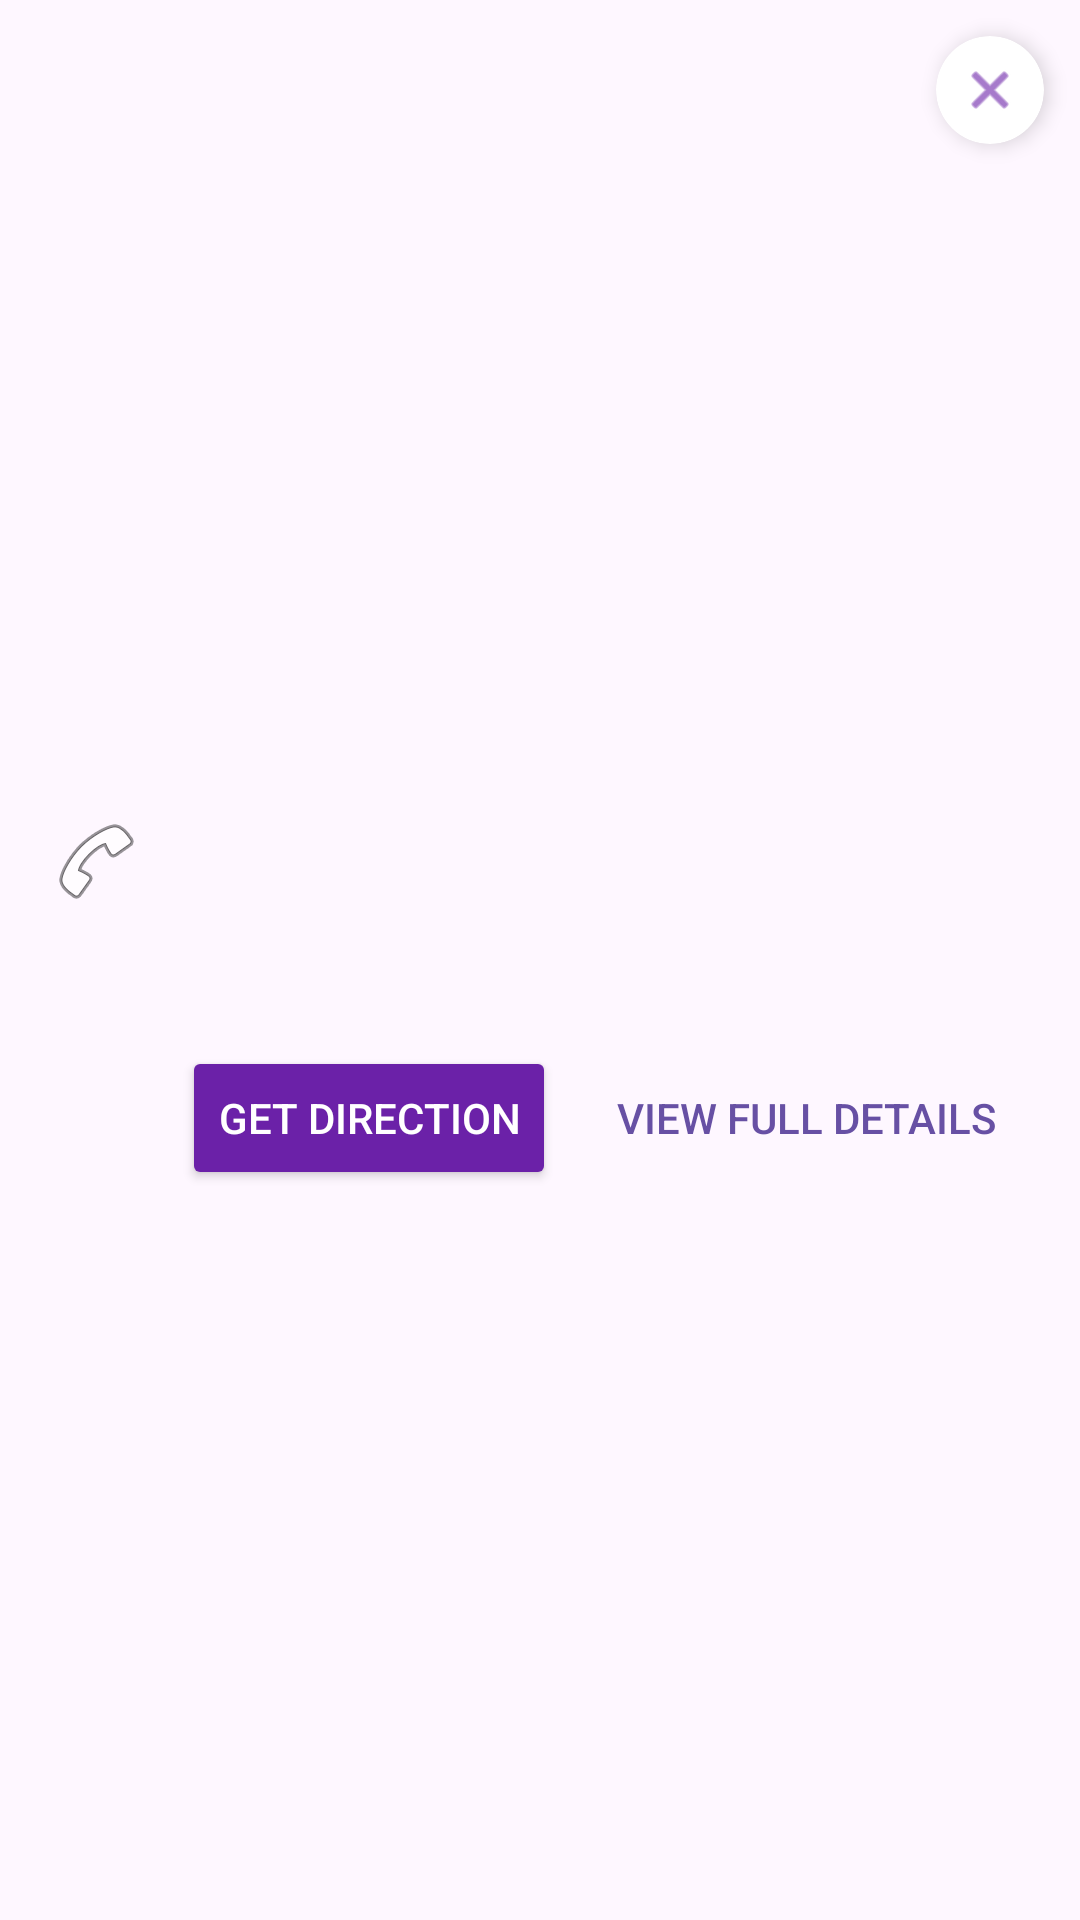

Here is an Android app screen rendered from its layout file. Give the layout XML and the strings, colors and styles it references.
<!-- AndroidManifest.xml: application theme Theme.GrpAssignment -->
<!-- res/layout/dialog_safety_zone_detail.xml -->
<?xml version="1.0" encoding="utf-8"?>
<LinearLayout xmlns:android="http://schemas.android.com/apk/res/android"
    xmlns:app="http://schemas.android.com/apk/res-auto"
    xmlns:tools="http://schemas.android.com/tools"
    android:layout_width="match_parent"
    android:layout_height="wrap_content"
    android:orientation="vertical">

    <FrameLayout
        android:layout_width="match_parent"
        android:layout_height="wrap_content">

        <ImageView
            android:id="@+id/dialog_image"
            android:layout_width="match_parent"
            android:layout_height="180dp"
            android:scaleType="centerCrop"
            tools:src="@tools:sample/backgrounds/scenic" />

        
        <androidx.cardview.widget.CardView
            android:layout_width="36dp"
            android:layout_height="36dp"
            android:layout_gravity="top|end"
            android:layout_margin="12dp"
            app:cardBackgroundColor="#FFFFFF"
            app:cardCornerRadius="18dp"
            app:cardElevation="4dp">

            <ImageView
                android:id="@+id/dialog_close_button"
                android:layout_width="match_parent"
                android:layout_height="match_parent"
                android:padding="8dp"
                android:src="@android:drawable/ic_menu_close_clear_cancel"
                android:contentDescription="Close"
                app:tint="#6B21A8" />

        </androidx.cardview.widget.CardView>

    </FrameLayout>

    <LinearLayout
        android:layout_width="match_parent"
        android:layout_height="wrap_content"
        android:orientation="vertical"
        android:padding="16dp">

        <TextView
            android:id="@+id/dialog_name"
            android:layout_width="wrap_content"
            android:layout_height="wrap_content"
            android:textSize="22sp"
            android:textStyle="bold"
            tools:text="Safety Zone Name" />

        <TextView
            android:id="@+id/dialog_description"
            android:layout_width="wrap_content"
            android:layout_height="wrap_content"
            android:layout_marginTop="8dp"
            android:ellipsize="end"
            android:maxLines="3" 
            android:textSize="16sp"
            tools:text="This is a detailed description of the safety zone." />

        <TextView
            android:id="@+id/dialog_phone"
            android:layout_width="wrap_content"
            android:layout_height="wrap_content"
            android:layout_marginTop="16dp"
            android:drawableStart="@android:drawable/ic_menu_call"
            android:drawablePadding="8dp"
            android:gravity="center_vertical"
            android:textSize="16sp"
            tools:text="Contact: +1-234-567-8901" />

        <TextView
            android:id="@+id/dialog_status"
            android:layout_width="wrap_content"
            android:layout_height="wrap_content"
            android:layout_marginTop="8dp"
            android:textSize="16sp"
            android:textStyle="bold"
            tools:text="🟢 24/7 Support" />

        <TextView
            android:id="@+id/dialog_distance"
            android:layout_width="wrap_content"
            android:layout_height="wrap_content"
            android:layout_marginTop="8dp"
            android:drawableStart="@android:drawable/ic_menu_mylocation"
            android:drawablePadding="8dp"
            android:gravity="center_vertical"
            android:textColor="?attr/colorPrimary"
            android:textSize="16sp"
            android:textStyle="bold"
            android:visibility="gone"
            tools:text="Distance: 2.5 km (~5 min)" />

        <LinearLayout
            android:layout_width="match_parent"
            android:layout_height="wrap_content"
            android:layout_marginTop="16dp"
            android:gravity="end"
            android:orientation="horizontal">

            <Button
                android:id="@+id/dialog_direction_button"
                android:layout_width="wrap_content"
                android:layout_height="wrap_content"
                android:layout_marginEnd="8dp"
                android:backgroundTint="#6B21A8"
                android:text="Get Direction"
                android:textColor="@android:color/white" />

            <Button
                android:id="@+id/dialog_details_button"
                style="@style/Widget.AppCompat.Button.Borderless"
                android:layout_width="wrap_content"
                android:layout_height="wrap_content"
                android:text="View Full Details"
                android:textColor="?attr/colorPrimary" />

        </LinearLayout>

    </LinearLayout>

</LinearLayout>
<!-- resources referenced by this layout -->
<resources>
  <style name="Theme.GrpAssignment" parent="Base.Theme.GrpAssignment" />
  <style name="Base.Theme.GrpAssignment" parent="Theme.Material3.DayNight.NoActionBar">
          
          
          <item name="android:statusBarColor">#6B21A8</item>
          <item name="android:windowLightStatusBar">false</item>
      </style>
</resources>
